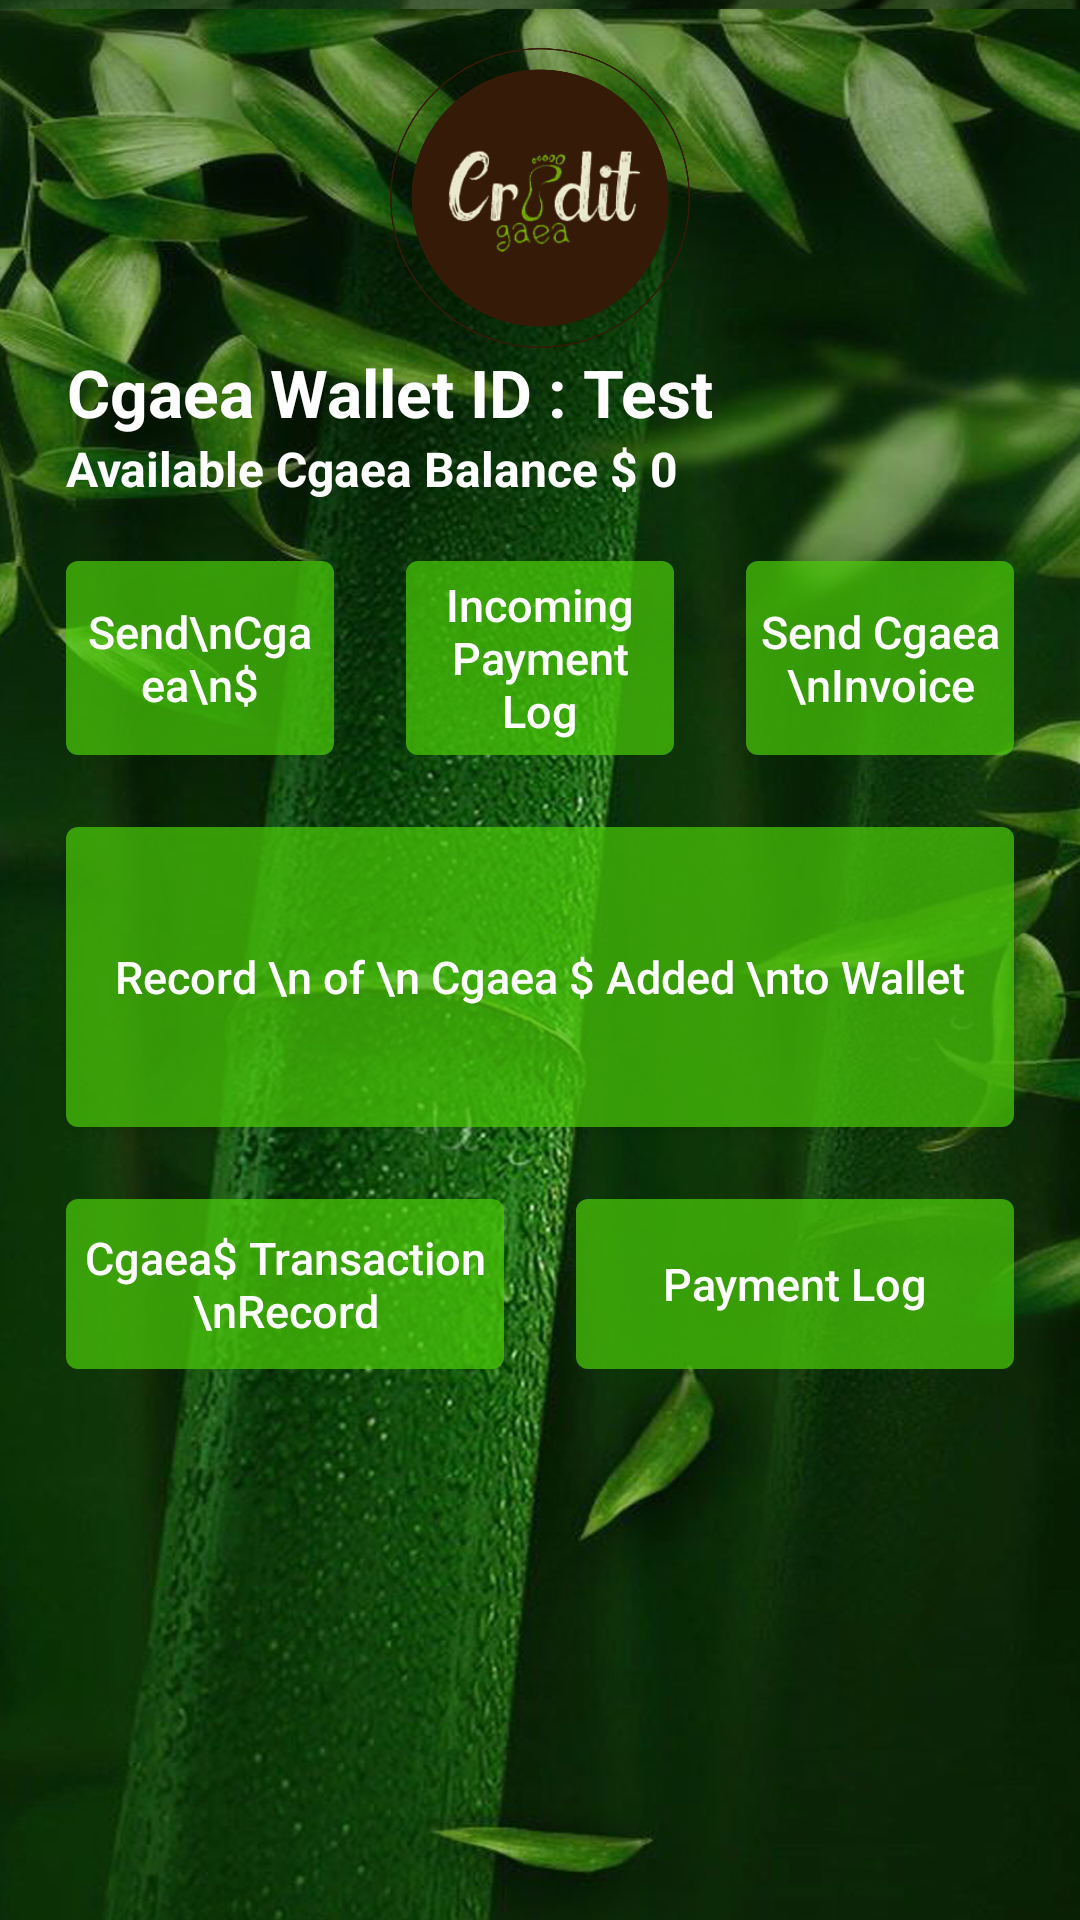

This screen was rendered from an Android layout file. Write that file and the resources it references.
<!-- AndroidManifest.xml: application theme AppTheme -->
<!-- res/layout/layout_wallet.xml -->
<?xml version="1.0" encoding="utf-8"?>
<RelativeLayout xmlns:android="http://schemas.android.com/apk/res/android"
    android:layout_width="match_parent"
    android:layout_height="match_parent"
    android:background="@drawable/bg"
    android:orientation="vertical">

    <RelativeLayout
        android:id="@+id/main_screenView"
        android:layout_width="match_parent"
        android:layout_height="100dp"
        android:layout_marginTop="@dimen/dp_16"
        android:layout_alignParentTop="true"
        >

        <ImageView
            android:layout_width="wrap_content"
            android:layout_height="wrap_content"
            android:layout_centerInParent="true"
            android:src="@drawable/applogomain" />

    </RelativeLayout>


    <RelativeLayout
        android:layout_width="match_parent"
        android:layout_height="match_parent"
        android:layout_below="@+id/main_screenView"
        android:layout_marginLeft="10dp"
        android:layout_marginRight="10dp"
        >

        <LinearLayout
            android:id="@+id/lin_netscore"
            android:layout_width="match_parent"
            android:layout_height="wrap_content"
            android:visibility="visible"
            android:gravity="left"

            android:orientation="vertical">

            <TextView
                android:visibility="gone"
                android:layout_width="wrap_content"
                android:layout_height="wrap_content"
                android:gravity="center"
                android:textSize="24sp"
                android:textStyle="bold"
                android:layout_marginLeft="@dimen/dp_12"
                android:textColor="@color/white"
                android:layout_above="@+id/list_logs"
                android:text="C-Gaea Wallet"/>

            <TextView
                android:id="@+id/tv_user_name"
                android:visibility="visible"
                android:layout_width="wrap_content"
                android:layout_height="wrap_content"
                android:gravity="center"
                android:textSize="22sp"
                android:textStyle="bold"
                android:layout_marginLeft="@dimen/dp_12"
                android:textColor="@color/white"
                android:layout_above="@+id/list_logs"
                android:text="Cgaea Wallet ID : Test"/>



            <TextView
                android:id="@+id/tv_wallet"
                android:visibility="visible"
                android:layout_width="wrap_content"
                android:layout_height="wrap_content"
                android:gravity="left"
                android:layout_marginLeft="@dimen/dp_12"
                android:textSize="@dimen/sp_8"
                android:textStyle="bold"
                android:textColor="@color/white"
                android:paddingBottom="@dimen/dp_8"
                android:layout_above="@+id/list_logs"
                android:text="Available Cgaea Balance $ 0 "/>


            <LinearLayout
                android:layout_width="match_parent"
                android:layout_height="wrap_content"
                android:gravity="center_vertical"

                android:orientation="horizontal">

                <Button
                    android:id="@+id/btn_transfer"
                    android:layout_width="match_parent"
                    android:layout_height="match_parent"
                    android:layout_below="@+id/lin_netscore"
                    android:layout_margin="@dimen/dp_12"
                    android:textColor="@color/white"
                    android:visibility="visible"
                    android:textSize="@dimen/sp_7_5"
                    android:layout_weight="1"
                    android:padding="@dimen/dp_4"
                    android:textAllCaps="false"
                    android:foreground="?attr/selectableItemBackground"
                    android:background="@drawable/login_background_button_active"
                    android:layout_alignParentBottom="true"
                    android:text="Send\nCgaea\n$"/>


                <Button
                    android:id="@+id/btn_request"
                    android:layout_width="match_parent"
                    android:layout_height="match_parent"
                    android:layout_below="@+id/lin_netscore"
                    android:layout_margin="@dimen/dp_12"
                    android:textColor="@color/white"
                    android:visibility="visible"
                    android:padding="@dimen/dp_4"
                    android:layout_weight="1"
                    android:textAllCaps="false"
                    android:textSize="@dimen/sp_7_5"
                    android:foreground="?attr/selectableItemBackground"
                    android:background="@drawable/login_background_button_active"
                    android:layout_alignParentBottom="true"
                    android:text="Incoming Payment Log"/>

                <Button
                    android:id="@+id/btn_request_send"
                    android:layout_width="match_parent"
                    android:layout_height="match_parent"
                    android:layout_below="@+id/lin_netscore"
                    android:layout_margin="@dimen/dp_12"
                    android:textColor="@color/white"
                    android:visibility="visible"
                    android:padding="@dimen/dp_4"
                    android:layout_weight="1"
                    android:textAllCaps="false"
                    android:textSize="@dimen/sp_7_5"
                    android:foreground="?attr/selectableItemBackground"
                    android:background="@drawable/login_background_button_active"
                    android:layout_alignParentBottom="true"
                    android:text="Send Cgaea \nInvoice"/>


            </LinearLayout>


            <Button
                android:id="@+id/btn_wallet_record"
                android:layout_width="match_parent"
                android:layout_height="match_parent"
                android:layout_below="@+id/lin_netscore"
                android:layout_margin="@dimen/dp_12"
                android:minHeight="100dp"
                android:textColor="@color/white"
                android:visibility="visible"
                android:padding="@dimen/dp_4"
                android:textAllCaps="false"
                android:textSize="@dimen/sp_7_5"
                android:foreground="?attr/selectableItemBackground"
                android:background="@drawable/login_background_button_active"
                android:layout_alignParentBottom="true"
                android:text="Record \n of \n Cgaea $ Added \nto Wallet"/>

            <LinearLayout
                android:layout_width="match_parent"
                android:layout_height="wrap_content"
                android:gravity="center_vertical"
                android:orientation="horizontal">

                <Button
                    android:id="@+id/btn_sent_record"
                    android:layout_width="match_parent"
                    android:layout_height="match_parent"
                    android:layout_below="@+id/lin_netscore"
                    android:layout_margin="@dimen/dp_12"
                    android:textColor="@color/white"
                    android:visibility="visible"
                    android:textSize="@dimen/sp_7_5"
                    android:layout_weight="1"
                    android:padding="@dimen/dp_4"
                    android:foreground="?attr/selectableItemBackground"
                    android:background="@drawable/login_background_button_active"
                    android:layout_alignParentBottom="true"
                    android:textAllCaps="false"
                    android:text="Cgaea$ Transaction \nRecord"/>


                <Button
                    android:id="@+id/btn_request_record"
                    android:layout_width="match_parent"
                    android:layout_height="match_parent"
                    android:layout_below="@+id/lin_netscore"
                    android:layout_margin="@dimen/dp_12"
                    android:textColor="@color/white"
                    android:visibility="visible"
                    android:padding="@dimen/dp_4"
                    android:layout_weight="1"
                    android:textSize="@dimen/sp_7_5"
                    android:textAllCaps="false"
                    android:foreground="?attr/selectableItemBackground"
                    android:background="@drawable/login_background_button_active"
                    android:layout_alignParentBottom="true"
                    android:text="Payment Log"/>


            </LinearLayout>


        </LinearLayout>









    </RelativeLayout>

</RelativeLayout>
<!-- resources referenced by this layout -->
<resources>
  <color name="white">#FFFFFF</color>
  <dimen name="dp_12">12dp</dimen>
  <dimen name="dp_16">16dp</dimen>
  <dimen name="dp_4">4dp</dimen>
  <dimen name="dp_8">8dp</dimen>
  <dimen name="sp_7_5">15sp</dimen>
  <dimen name="sp_8">16sp</dimen>
  <!-- drawable applogomain: png bitmap (drawable, 160857 bytes) -->
  <!-- drawable bg: jpg bitmap (drawable, 760676 bytes) -->
  <!-- drawable login_background_button_active (drawable) -->
  <?xml version="1.0" encoding="utf-8"?>
  <shape
      android:shape="rectangle"
      xmlns:android="http://schemas.android.com/apk/res/android">
      <corners android:radius="4dp" />
      <solid android:color="#B34ACD09"/>
  </shape>
  <style name="AppTheme" parent="Theme.MaterialComponents.Light.Bridge" />
</resources>
